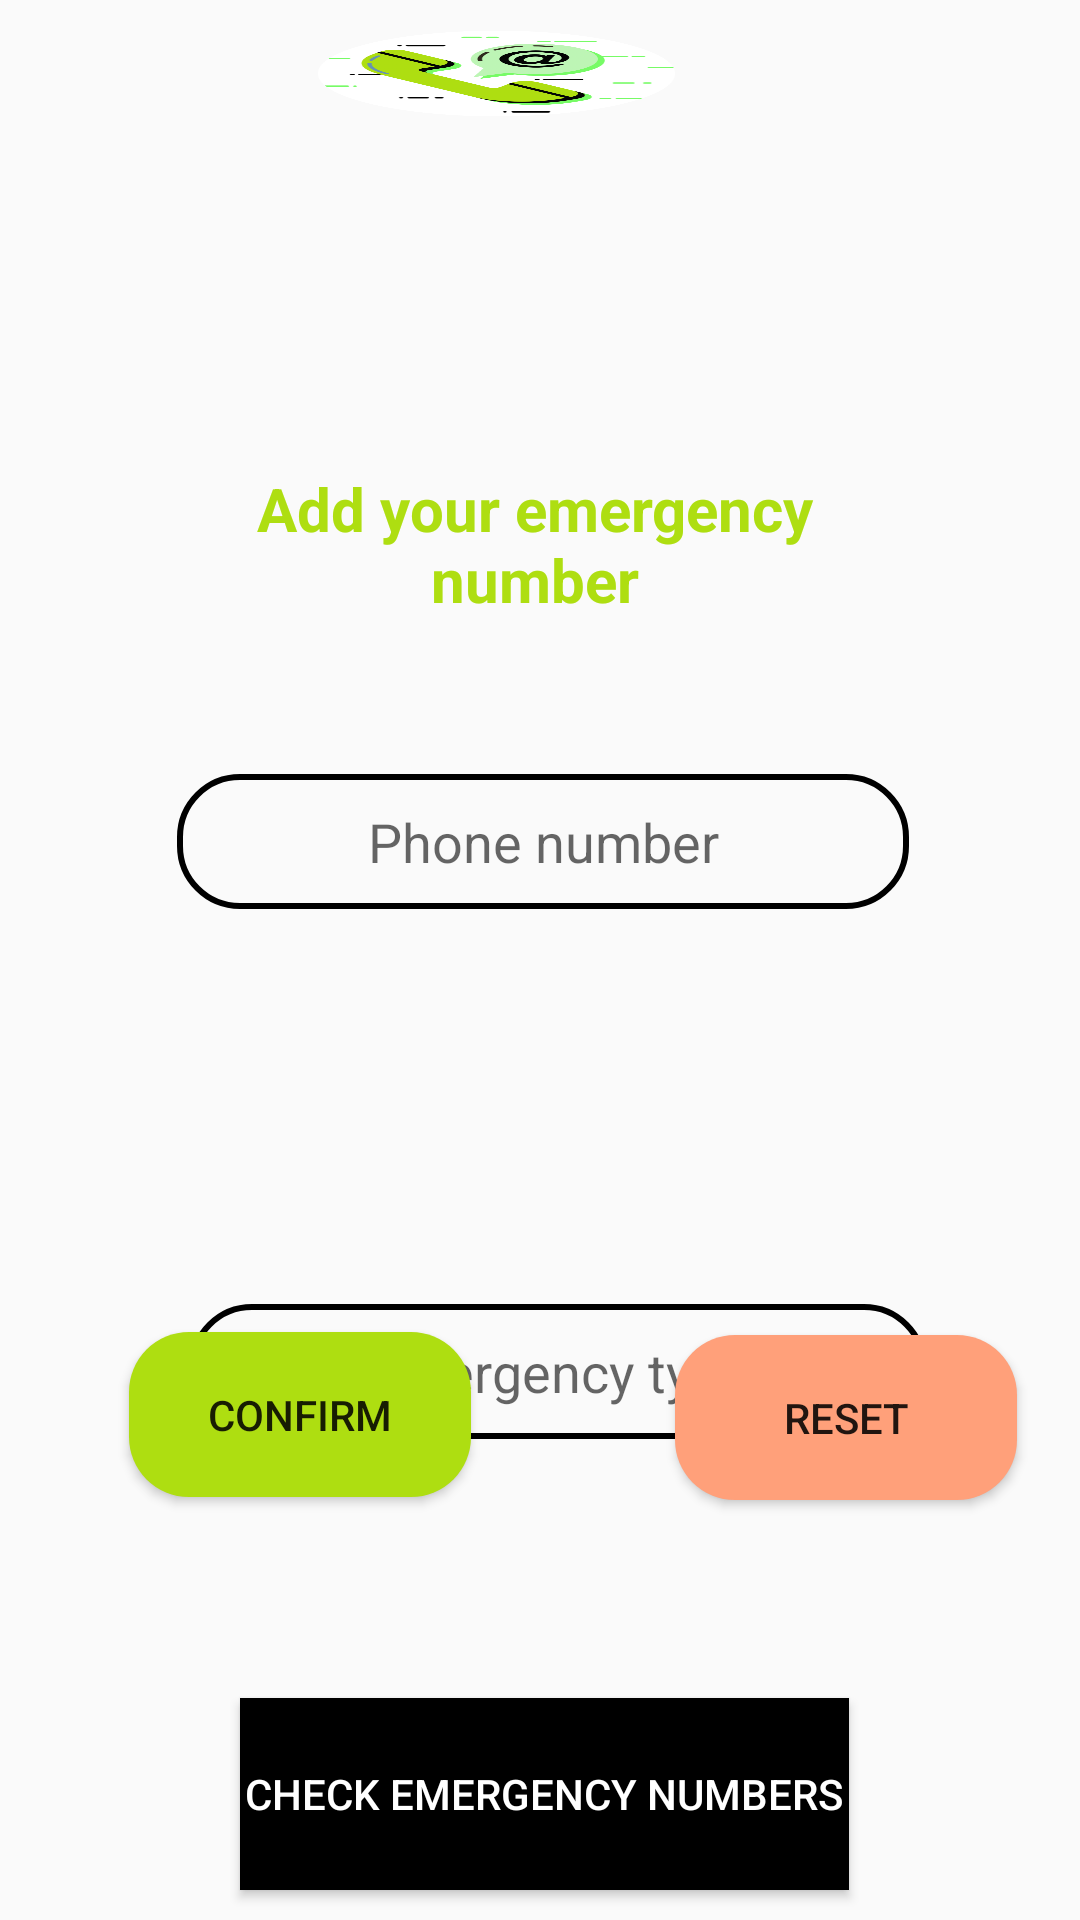

Here is an Android app screen rendered from its layout file. Give the layout XML and the strings, colors and styles it references.
<!-- AndroidManifest.xml: application theme AppTheme -->
<!-- res/layout/emergency_fragment.xml -->
<?xml version="1.0" encoding="utf-8"?>
<RelativeLayout xmlns:android="http://schemas.android.com/apk/res/android"
    xmlns:app="http://schemas.android.com/apk/res-auto"
    xmlns:tools="http://schemas.android.com/tools"
    android:layout_width="match_parent"
    android:layout_height="match_parent"
    tools:context=".EditorActivity"
    >


    <TextView
        android:id="@+id/textHint"
        android:layout_width="264dp"
        android:layout_height="wrap_content"
        android:layout_alignParentTop="true"
        android:layout_alignParentEnd="true"
        android:layout_alignParentRight="true"
        android:layout_marginStart="63dp"
        android:layout_marginLeft="63dp"
        android:layout_marginTop="156dp"
        android:layout_marginEnd="66dp"
        android:layout_marginRight="66dp"
        android:text="@string/emergency_description"
        android:textAlignment="center"
        android:textColor="@color/dotActivated"
        android:textSize="20sp"
        android:textStyle="bold" />

    <EditText

        android:id="@+id/emergency_name"
        android:layout_width="300dp"
        android:layout_height="45dp"
        android:layout_below="@+id/textHint"
        android:layout_alignParentStart="true"
        android:layout_alignParentLeft="true"
        android:layout_alignParentEnd="true"
        android:layout_alignParentRight="true"
        android:layout_centerVertical="true"
        android:layout_marginStart="63dp"
        android:layout_marginLeft="63dp"
        android:layout_marginTop="228dp"
        android:layout_marginEnd="51dp"
        android:layout_marginRight="51dp"
        android:background="@drawable/edit_text_login_bg"
        android:hint="@string/name_emergency_hint"
        android:textAlignment="center" />


    <EditText
        android:id="@+id/emergency_number"
        android:layout_width="300dp"
        android:layout_height="45dp"
        android:layout_alignParentStart="true"
        android:layout_alignParentLeft="true"
        android:layout_alignParentTop="true"
        android:layout_alignParentEnd="true"
        android:layout_alignParentRight="true"
        android:layout_marginStart="59dp"
        android:layout_marginLeft="63dp"
        android:layout_marginTop="258dp"
        android:layout_marginEnd="57dp"
        android:layout_marginRight="57dp"
        android:background="@drawable/edit_text_login_bg"
        android:hint="@string/phone_emegency_hint"
        android:inputType="number"
        android:textAlignment="center" />

    <Button
        android:id="@+id/ResetEmergency"
        android:layout_width="wrap_content"
        android:layout_height="55dp"
        android:layout_alignParentStart="true"
        android:layout_alignParentLeft="true"
        android:layout_alignParentEnd="true"
        android:layout_alignParentRight="true"
        android:layout_alignParentBottom="true"
        android:layout_marginStart="225dp"
        android:layout_marginLeft="225dp"
        android:layout_marginEnd="21dp"
        android:layout_marginRight="21dp"
        android:layout_marginBottom="140dp"
        android:background="@drawable/button_login_bg"
        android:backgroundTint="@color/redColor"
        android:text="@string/reset" />

    <Button
        android:id="@+id/addEmergency"
        android:layout_width="wrap_content"
        android:layout_height="55dp"
        android:layout_alignParentStart="true"
        android:layout_alignParentLeft="true"
        android:layout_alignParentEnd="true"
        android:layout_alignParentRight="true"
        android:layout_alignParentBottom="true"
        android:layout_marginStart="43dp"
        android:layout_marginLeft="43dp"
        android:layout_marginEnd="203dp"
        android:layout_marginRight="203dp"
        android:layout_marginBottom="141dp"
        android:background="@drawable/button_login_bg"
        android:text="@string/addContact" />

    <Button
        android:id="@+id/manageEmergency"
        android:layout_width="552dp"
        android:layout_height="64dp"
        android:layout_alignParentStart="true"
        android:layout_alignParentLeft="true"
        android:layout_alignParentEnd="true"
        android:layout_alignParentRight="true"
        android:layout_alignParentBottom="true"
        android:layout_marginStart="80dp"
        android:layout_marginLeft="80dp"
        android:layout_marginEnd="77dp"
        android:layout_marginRight="77dp"
        android:layout_marginBottom="10dp"
        android:background="@color/dotDisactivated"
        android:text="@string/manage_emergency"
        android:textColor="@color/colorWhite" />

    <ImageView
        android:id="@+id/imageView2"
        android:layout_width="121dp"
        android:layout_height="wrap_content"
        android:layout_alignParentEnd="true"
        android:layout_alignParentRight="true"
        android:layout_alignParentBottom="true"
        android:layout_marginStart="63dp"
        android:layout_marginLeft="63dp"
        android:layout_marginTop="10dp"
        android:layout_marginEnd="134dp"
        android:layout_marginRight="134dp"
        android:layout_marginBottom="601dp"
        android:background="@drawable/contact"
        tools:src="@tools:sample/avatars" />

    




</RelativeLayout>
<!-- resources referenced by this layout -->
<resources>
  <color name="colorWhite">#ffffff</color>
  <color name="dotActivated">#aede11</color>
  <color name="dotDisactivated">#000000</color>
  <color name="redColor">#FFA07A </color>
  <!-- drawable button_login_bg (drawable) -->
  <?xml version="1.0" encoding="utf-8"?>
  <shape xmlns:android="http://schemas.android.com/apk/res/android" >
  <corners android:radius="20dp"
      />
      <solid android:color="@color/dotActivated"/>
  </shape>
  <!-- drawable contact: png bitmap (drawable-ldpi, 64151 bytes) -->
  <!-- drawable edit_text_login_bg (drawable) -->
  <?xml version="1.0" encoding="utf-8"?>
  <shape xmlns:android="http://schemas.android.com/apk/res/android">
  <corners android:radius="20dp"/>
      <stroke android:width="2dp"
          android:color="@color/colorPrimary"></stroke>
  </shape>
  <string name="addContact">Confirm
      </string>
  <string name="emergency_description">Add  your emergency number
      </string>
  <string name="manage_emergency">Check Emergency Numbers
      </string>
  <string name="name_emergency_hint">Emergency type
      </string>
  <string name="phone_emegency_hint">Phone number
      </string>
  <string name="reset">Reset
      </string>
  <style name="AppTheme" parent="Theme.AppCompat.Light.NoActionBar">
          
          <item name="colorPrimary">@color/colorPrimary</item>
          <item name="colorPrimaryDark">@color/colorPrimaryDark</item>
          <item name="colorAccent">@color/colorAccent</item>
      </style>
  <color name="colorPrimary">#000000</color>
  <color name="colorPrimaryDark">#000000</color>
  <color name="colorAccent">#aede11</color>
</resources>
